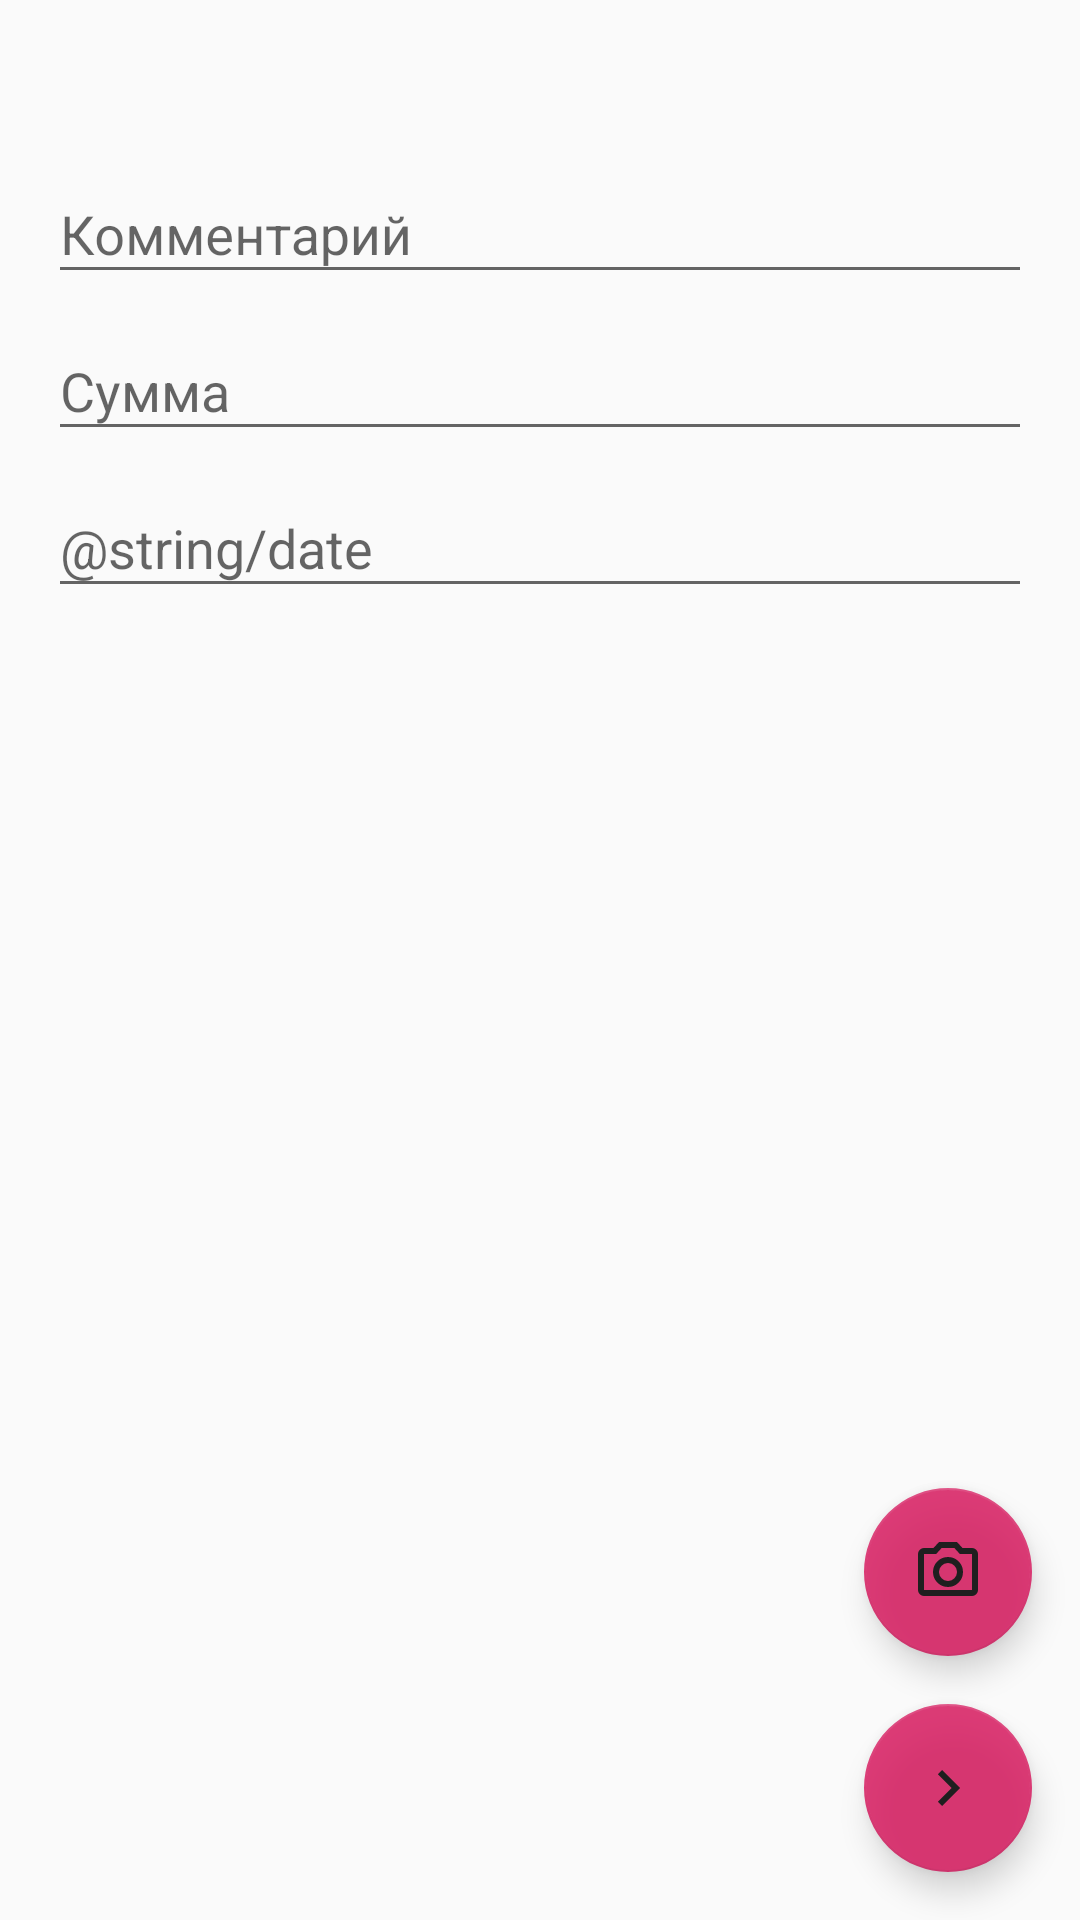

Here is an Android app screen rendered from its layout file. Give the layout XML and the strings, colors and styles it references.
<!-- AndroidManifest.xml: application theme AppTheme -->
<!-- res/layout/master_cost_info.xml -->
<?xml version="1.0" encoding="utf-8"?>
<RelativeLayout xmlns:android="http://schemas.android.com/apk/res/android"
    xmlns:app="http://schemas.android.com/apk/res-auto"
    android:layout_width="match_parent"
    android:layout_height="wrap_content">


    <LinearLayout
        android:layout_width="fill_parent"
        android:layout_height="wrap_content"
        android:padding="16dp"
        android:orientation="vertical">

        <TextView
            android:id="@+id/memberCostInfo"
            style="@style/h3"
            android:layout_width="match_parent"
            android:layout_height="wrap_content" />

        <com.google.android.material.textfield.TextInputLayout
            android:layout_width="match_parent"
            android:layout_height="wrap_content"
            android:layout_marginTop="8dp"
            app:layout_constraintEnd_toEndOf="parent"
            app:layout_constraintStart_toStartOf="parent"
            app:layout_constraintTop_toTopOf="parent">

            <com.google.android.material.textfield.TextInputEditText
                android:id="@+id/cost_comment"
                android:layout_width="match_parent"
                android:layout_height="wrap_content"
                android:hint="@string/Comment"
                android:imeOptions="actionNext"
                android:inputType="textPersonName|textCapSentences" />

        </com.google.android.material.textfield.TextInputLayout>


        <com.google.android.material.textfield.TextInputLayout
            android:layout_width="match_parent"
            android:layout_height="wrap_content"
            app:layout_constraintEnd_toEndOf="parent"
            app:layout_constraintStart_toStartOf="parent"
            app:layout_constraintTop_toTopOf="parent">

            <com.google.android.material.textfield.TextInputEditText
                android:id="@+id/cost_sum"
                android:layout_width="match_parent"
                android:layout_height="wrap_content"
                android:hint="@string/Sum"
                android:imeOptions="actionNext"
                android:inputType="numberDecimal" />

        </com.google.android.material.textfield.TextInputLayout>


        <com.google.android.material.textfield.TextInputLayout
            android:layout_width="match_parent"
            android:layout_height="wrap_content"
            app:layout_constraintEnd_toEndOf="parent"
            app:layout_constraintStart_toStartOf="parent"
            app:layout_constraintTop_toTopOf="parent">

            <com.google.android.material.textfield.TextInputEditText
                android:id="@+id/textDate"
                android:layout_width="match_parent"
                android:layout_height="wrap_content"
                android:focusable="false"
                android:hint="@string/date"
                android:inputType="datetime" />

        </com.google.android.material.textfield.TextInputLayout>

        <TextView
            android:id="@+id/hasPhoto"
            android:layout_width="wrap_content"
            android:layout_height="wrap_content"
            android:text="@string/photo"
            android:visibility="invisible" />

        <TextView
            android:id="@+id/cost_dir_textView"
            android:layout_width="wrap_content"
            android:layout_height="wrap_content"
            android:visibility="invisible" />

    </LinearLayout>


    <FrameLayout
        android:layout_width="match_parent"
        android:layout_height="match_parent"
        android:layout_alignParentStart="true"
        android:layout_alignParentTop="true">


        <com.google.android.material.floatingactionbutton.FloatingActionButton
            android:id="@+id/cost_info_commit_button"
            style="@style/firstFab"
            app:srcCompat="@drawable/ic_next_24" />

        <com.google.android.material.floatingactionbutton.FloatingActionButton
            android:id="@+id/buttonPhoto"
            style="@style/secondFab"
            app:srcCompat="@drawable/ic_camera_24" />


        

    </FrameLayout>


</RelativeLayout>
<!-- resources referenced by this layout -->
<resources>
  <!-- drawable ic_camera_24 (drawable) -->
  <vector xmlns:android="http://schemas.android.com/apk/res/android"
      android:width="24dp"
      android:height="24dp"
      android:viewportWidth="24.0"
      android:viewportHeight="24.0">
      <path
          android:fillColor="#000000"
          android:pathData="M20,4H16.83L15,2H9L7.17,4H4A2,2 0 0,0 2,6V18A2,2 0 0,0 4,20H20A2,2 0 0,0 22,18V6A2,2 0 0,0 20,4M20,18H4V6H8.05L9.88,4H14.12L15.95,6H20V18M12,7A5,5 0 0,0 7,12A5,5 0 0,0 12,17A5,5 0 0,0 17,12A5,5 0 0,0 12,7M12,15A3,3 0 0,1 9,12A3,3 0 0,1 12,9A3,3 0 0,1 15,12A3,3 0 0,1 12,15Z" />
  </vector>
  <!-- drawable ic_next_24 (drawable) -->
  <vector xmlns:android="http://schemas.android.com/apk/res/android"
      android:width="24dp"
      android:height="24dp"
      android:viewportWidth="24.0"
      android:viewportHeight="24.0">
      <path
          android:fillColor="#000000"
          android:pathData="M10.02 6L8.61 7.41 13.19 12l-4.58 4.59L10.02 18l6-6-6-6z" />
  </vector>
  <string name="Comment">Комментарий</string>
  <string name="Sum">Сумма</string>
  <string name="photo">*Добавлено фото</string>
  <style name="firstFab" parent="fab">
  		<item name="android:layout_margin">16dp</item>
  	</style>
  <style name="h3" parent="h1">
  		<item name="android:textSize">16sp</item>
  	</style>
  <style name="secondFab" parent="fab">
  		<item name="android:layout_marginTop">16dp</item>
  		<item name="android:layout_marginLeft">16dp</item>
  		<item name="android:layout_marginRight">16dp</item>
  		<item name="android:layout_marginBottom">88dp</item>
  	</style>
  <style name="AppTheme" parent="Theme.AppCompat.Light.DarkActionBar">
  		
  		<item name="colorPrimary">@color/colorPrimary</item>
  		<item name="colorPrimaryDark">@color/colorPrimaryDark</item>
  		<item name="colorAccent">@color/colorAccent</item>
  	</style>
  <style name="fab">
  		<item name="android:layout_width">wrap_content</item>
  		<item name="android:layout_height">wrap_content</item>
  		<item name="android:layout_gravity">bottom|right</item>
  		<item name="android:alpha">0.85</item>
  	</style>
  <style name="h1">
  		<item name="android:textColor">#000000</item>
  		<item name="android:textSize">24sp</item>
  		<item name="android:textStyle">bold</item>
  	</style>
  <color name="colorPrimary">#008577</color>
  <color name="colorPrimaryDark">#00574B</color>
  <color name="colorAccent">#D81B60</color>
</resources>
